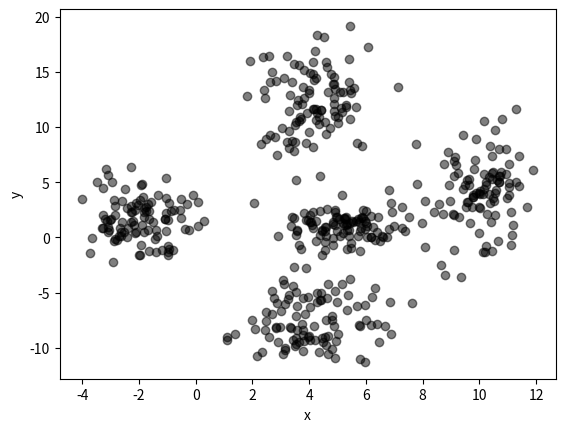

The script that saved this image:
import matplotlib.pyplot as plt
import numpy as np
import math
import random
import csv




def data(muX,sigmaX,muY,sigmaY):
    X = np.random.normal(muX,sigmaX,100)
    Y = np.random.normal(muY,sigmaY,100)
    return X, Y


def data_csv(X, Y):
    datacsv = []#[["X", "Y"]]
    for i in range(0, len(X)):
        datacsv.append([X[i], Y[i]])
    return datacsv


def writeFile(datacsv):
    myFile = open('hw3_data.csv', 'w')
    with myFile:
        writer = csv.writer(myFile)
        writer.writerows(datacsv)

    print("Writing complete")

def draw(X, Y):
    plt.scatter(X, Y, color="black", marker='o', alpha=0.5, linestyle='None', picker=True)


def onpick(event):
    ind = event.ind
    print('onpick3 scatter:', ind)


if __name__ == '__main__':
    random.seed(2000)
    fig = plt.figure()
    fig.canvas.mpl_connect('pick_event', onpick)

    X1, Y1 = data(-2,1,2,2)
    X2, Y2 = data(5,1,1,1)
    X3, Y3 = data(10,1,4,3)
    X4, Y4 = data(4,1,12,3)
    X5, Y5 = data(4,1.3,-8,2)
    datacsv1 = data_csv(X1,Y1)
    datacsv2 = data_csv(X2,Y2)
    datacsv3 = data_csv(X3,Y3)
    datacsv4= data_csv(X4,Y4)
    datacsv5 = data_csv(X5,Y5)
    datacsv = datacsv1+datacsv2+datacsv3+datacsv4+datacsv5
    np.random.shuffle(datacsv)

    print(datacsv)
    datacsv.insert(0,["X","Y"])
    writeFile(datacsv)

    draw(X1, Y1)
    draw(X2, Y2)
    draw(X3, Y3)
    draw(X4, Y4)
    draw(X5, Y5)
    plt.xlabel("x")
    plt.ylabel("y")

    plt.show()
